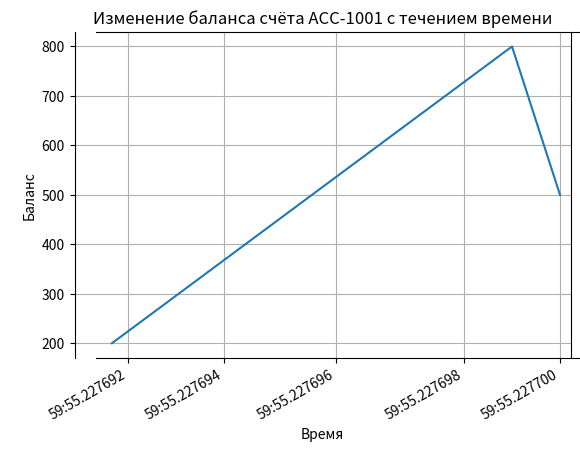

Source code (Python):
from datetime import datetime
import pandas as pd
from matplotlib import pyplot as plt


class Account:
    _account_counter = 1000

    def __init__(self, account_holder, balance=0):
        if balance < 0:
            raise ValueError("Баланс не может быть отрицательным")
        self._balance = balance
        Account._account_counter += 1
        self.holder = account_holder
        self.account_number = f"ACC-{self._account_counter}"
        self.operation_history = []

    def _add_operation(self, operation_type, amount, status):
        operation = {
            "operation_type": operation_type,
            "amount": amount,
            "date": datetime.now(),
            "balance": self._balance,
            "status": status,
        }
        self.operation_history.append(operation)

    def deposit(self, amount):
        if amount <= 0:
            raise ValueError("Сумма пополнения счёта должна быть положительной")
        self._balance += amount
        self._add_operation("deposit", amount, "success")

    def withdrow(self, amount):
        if amount <= 0:
            raise ValueError("Сумма снятия со счёта должна быть положительной")
        if self._balance - amount < 0:
            self._add_operation("withdrow", amount, "fail")
        else:
            self._balance -= amount
            self._add_operation("withdrow", amount, "success")

    def get_balance(self):
        return self._balance

    def get_history(self):
        return self.operation_history

    def plot_history(self):
        history_df = pd.DataFrame(self.operation_history)
        x = history_df["date"]
        y = history_df["balance"]
        fig, ax = plt.subplots()
        ax.plot(x, y)
        plt.axis()
        plt.title(f"Изменение баланса счёта {self.account_number} с течением времени")
        plt.xlabel("Время")
        plt.ylabel("Баланс")
        plt.gcf().autofmt_xdate()
        plt.grid()
        plt.show()
        return history_df


ac1 = Account("pasha", 200)
ac2 = Account("hales", 3234)
ac1.withdrow(300)
ac1.deposit(600)
ac1.withdrow(300)
print(ac1.plot_history())
